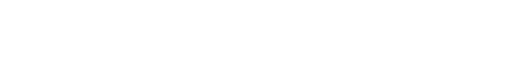
t = 0.00 s
t = 6.00 s: frame unchanged from t = 0.00 s, image omitted
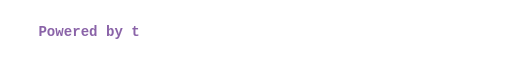
t = 6.32 s
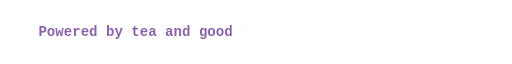
t = 6.63 s
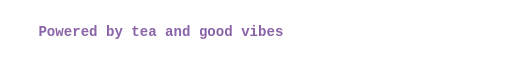
t = 6.95 s
t = 8.34 s: frame unchanged from t = 6.95 s, image omitted

The animated SVG that drew these frames (rendered in a browser with its animation timeline set to each time). Animation: 1 CSS @keyframes rule; frames cover the first 8.34 s, repeats indefinitely.

<svg xmlns="http://www.w3.org/2000/svg" viewBox="0 0 800 56" width="800" height="56" role="img" aria-label="Hi, I build cute little things. Shipping tiny features daily. Powered by tea and good vibes.">
  <defs>
    <clipPath id="ty-clip1"><rect class="ty-reveal ty-r1" x="60" y="0" width="680" height="56"/></clipPath>
    <clipPath id="ty-clip2"><rect class="ty-reveal ty-r2" x="60" y="0" width="680" height="56"/></clipPath>
    <clipPath id="ty-clip3"><rect class="ty-reveal ty-r3" x="60" y="0" width="680" height="56"/></clipPath>
  </defs>
  <style>
    .ty-reveal { transform-box: fill-box; transform-origin: 0 50%; transform: scaleX(0); animation: ty-type 9s steps(30, end) infinite; }
    .ty-r2 { animation-delay: 3s; }
    .ty-r3 { animation-delay: 6s; }
    @keyframes ty-type {
      0% { transform: scaleX(0); }
      14% { transform: scaleX(1); }
      30% { transform: scaleX(1); }
      33%, 100% { transform: scaleX(0); }
    }
    .ty-text { font-family: 'Courier New', Courier, monospace; font-size: 22px; font-weight: 700; fill: #8a63a8; }
    @media (prefers-reduced-motion: reduce) {
      .ty-reveal { animation: none; transform: scaleX(1); }
      .ty-t2, .ty-t3 { display: none; }
    }
  </style>
  <g clip-path="url(#ty-clip1)"><text class="ty-text" x="60" y="35">Hi, I build cute little things</text></g>
  <g clip-path="url(#ty-clip2)"><text class="ty-text ty-t2" x="60" y="35">Shipping tiny features daily</text></g>
  <g clip-path="url(#ty-clip3)"><text class="ty-text ty-t3" x="60" y="35">Powered by tea and good vibes</text></g>
</svg>
